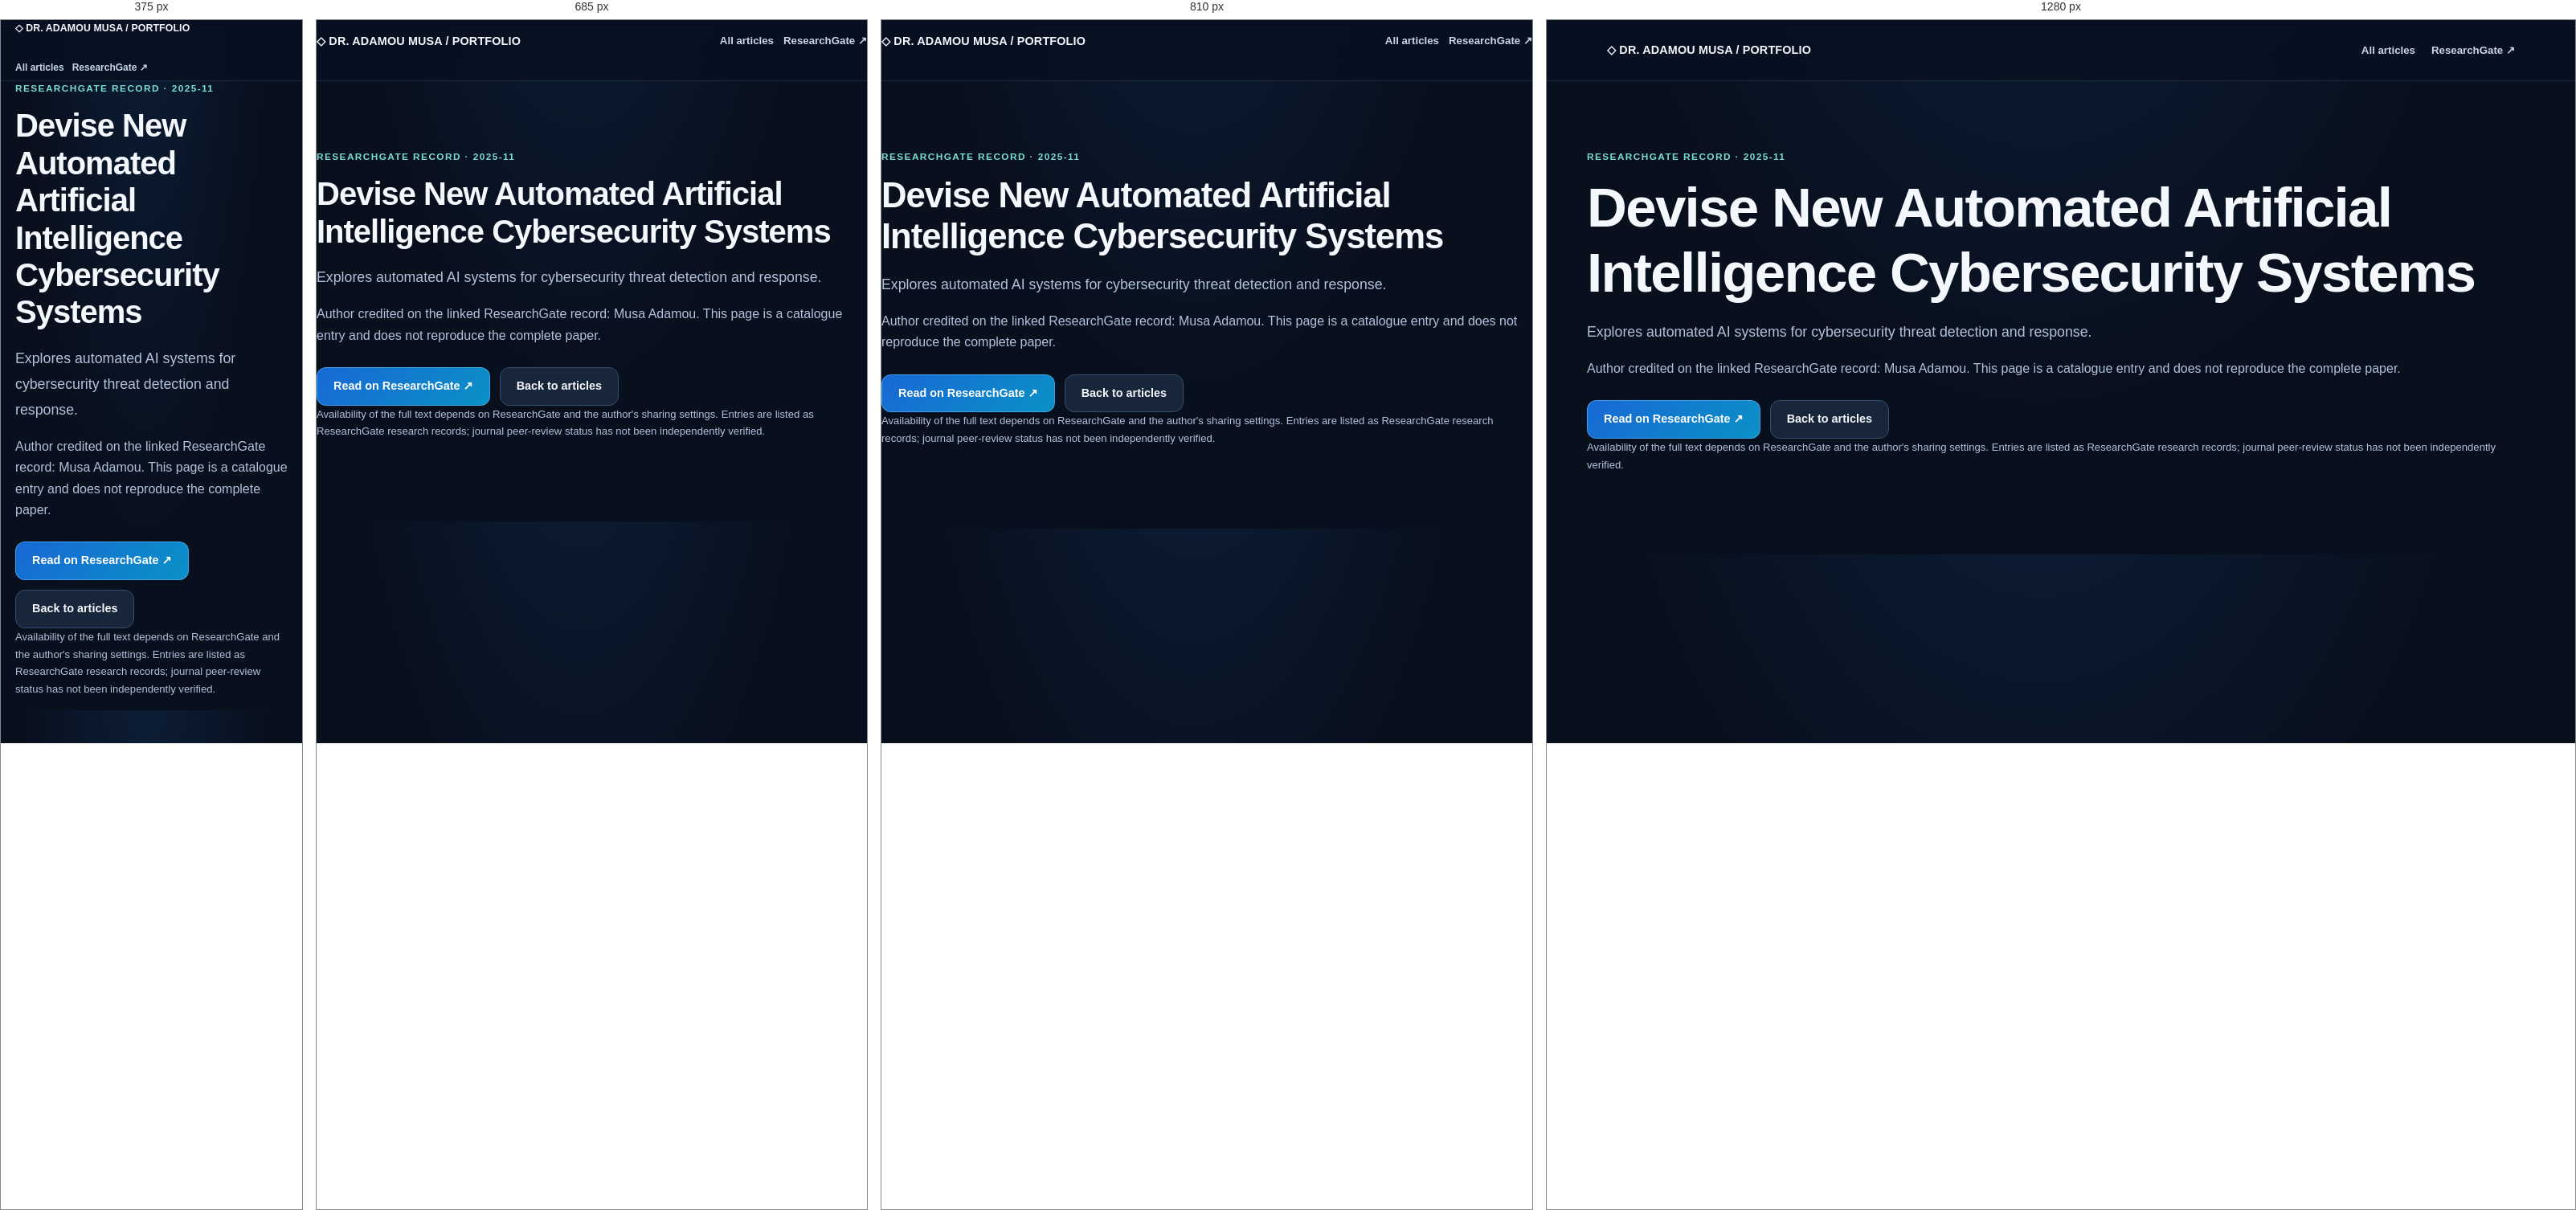
Rendered at 375 px, 685 px, 810 px and 1280 px, left to right.

<!-- file: index.html -->
<!doctype html><html lang="en"><head><meta charset="utf-8"><meta name="viewport" content="width=device-width,initial-scale=1"><meta name="portfolio:title" content="Devise New Automated Artificial Intelligence Cybersecurity Systems"><meta name="portfolio:description" content="Explores automated AI systems for cybersecurity threat detection and response."><meta name="portfolio:category" content="AI &amp; Cybersecurity"><meta name="portfolio:date" content="2025-11"><title>Devise New Automated Artificial Intelligence Cybersecurity Systems | Dr. Adamou Musa</title><link rel="stylesheet" href="../../assets/style-internal.css"></head><body><header class="topbar"><div class="wrap nav"><a class="brand" href="../../">◇ DR. ADAMOU MUSA / PORTFOLIO</a><nav class="links"><a href="../../#articles">All articles</a><a href="https://www.researchgate.net/profile/Musa-Adamou?ev=hdr_xprf" target="_blank" rel="noopener noreferrer">ResearchGate ↗</a></nav></div></header><main class="wrap section"><div class="eyebrow">ResearchGate record · 2025-11</div><h1>Devise New Automated Artificial Intelligence Cybersecurity Systems</h1><p class="lede">Explores automated AI systems for cybersecurity threat detection and response.</p><p>Author credited on the linked ResearchGate record: Musa Adamou. This page is a catalogue entry and does not reproduce the complete paper.</p><div class="actions"><a class="btn primary" href="https://www.researchgate.net/publication/398062488_Devise_New_Automated_Artificial_Intelligence_Cybersecurity_Systems" target="_blank" rel="noopener noreferrer">Read on ResearchGate ↗</a><a class="btn" href="../../#articles">Back to articles</a></div><p class="small">Availability of the full text depends on ResearchGate and the author's sharing settings. Entries are listed as ResearchGate research records; journal peer-review status has not been independently verified.</p></main></body></html>

/* @media block from style-internal.css */
@media(max-width:900px){.hero-grid,.project-layout,.two{grid-template-columns:1fr}.grid{grid-template-columns:repeat(2,minmax(0,1fr))}.hero{padding:75px 0}.nav{align-items:flex-start;padding:15px 0;flex-wrap:wrap}.links{gap:12px}}

/* @media block from style-internal.css */
@media(max-width:650px){.grid,.stats{grid-template-columns:1fr}.section{padding:55px 0}.hero{padding:55px 0}.hero-panel{padding:22px}.brand{white-space:normal}.links{gap:10px;font-size:.75rem}.wrap{padding:0 18px}.section-header{display:block}.project-head{padding:50px 0}.demo iframe{min-height:570px}}

/* @media block from style-internal.css */
@media(max-width:720px){.hero{padding:48px 0}.folio-accordion>summary{padding:26px 0;gap:11px}.summary-hint{display:none}.summary-plus{width:32px;height:32px}.project-summary{padding:16px}.project-status{display:none}.project-body{padding:0 16px 20px}.folio-section .wrap{width:min(100% - 32px,1100px)}}

/* @media block from style-internal.css */
@media(max-width:650px){.identity-mark{width:36px;height:36px}.brand{font-size:.77rem}}

/* @media block from style-internal.css */
@media(max-width:650px){.identity-mark{width:43px;height:41px}}

/* @media block from style-internal.css */
@media(max-width:720px){.business-intro{grid-template-columns:1fr}.business-portrait{max-width:230px}.business-entry>summary{align-items:flex-start;flex-direction:column;gap:3px}.business-entry>summary::after{position:absolute;right:24px}.business-entry>summary{position:relative;padding-right:55px}}